Photos from the image-classification dataset "dataset" in the GitHub repository Drak-Aris/ComputerVision_BananaSort. Its 6 classes are: mure malade, mure sain, tropmure malade, tropmure sain, vert malade, vert sain.

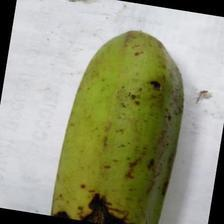
Label: vert malade

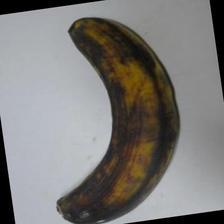
Label: tropmure sain

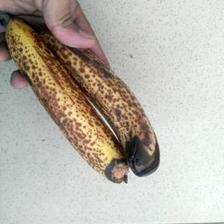
Label: mure malade

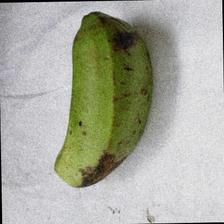
Label: vert sain

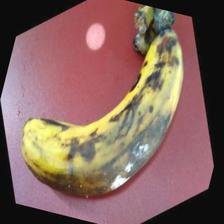
Label: tropmure malade

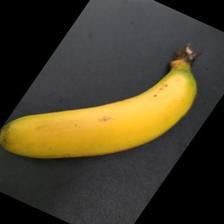
Label: mure sain
